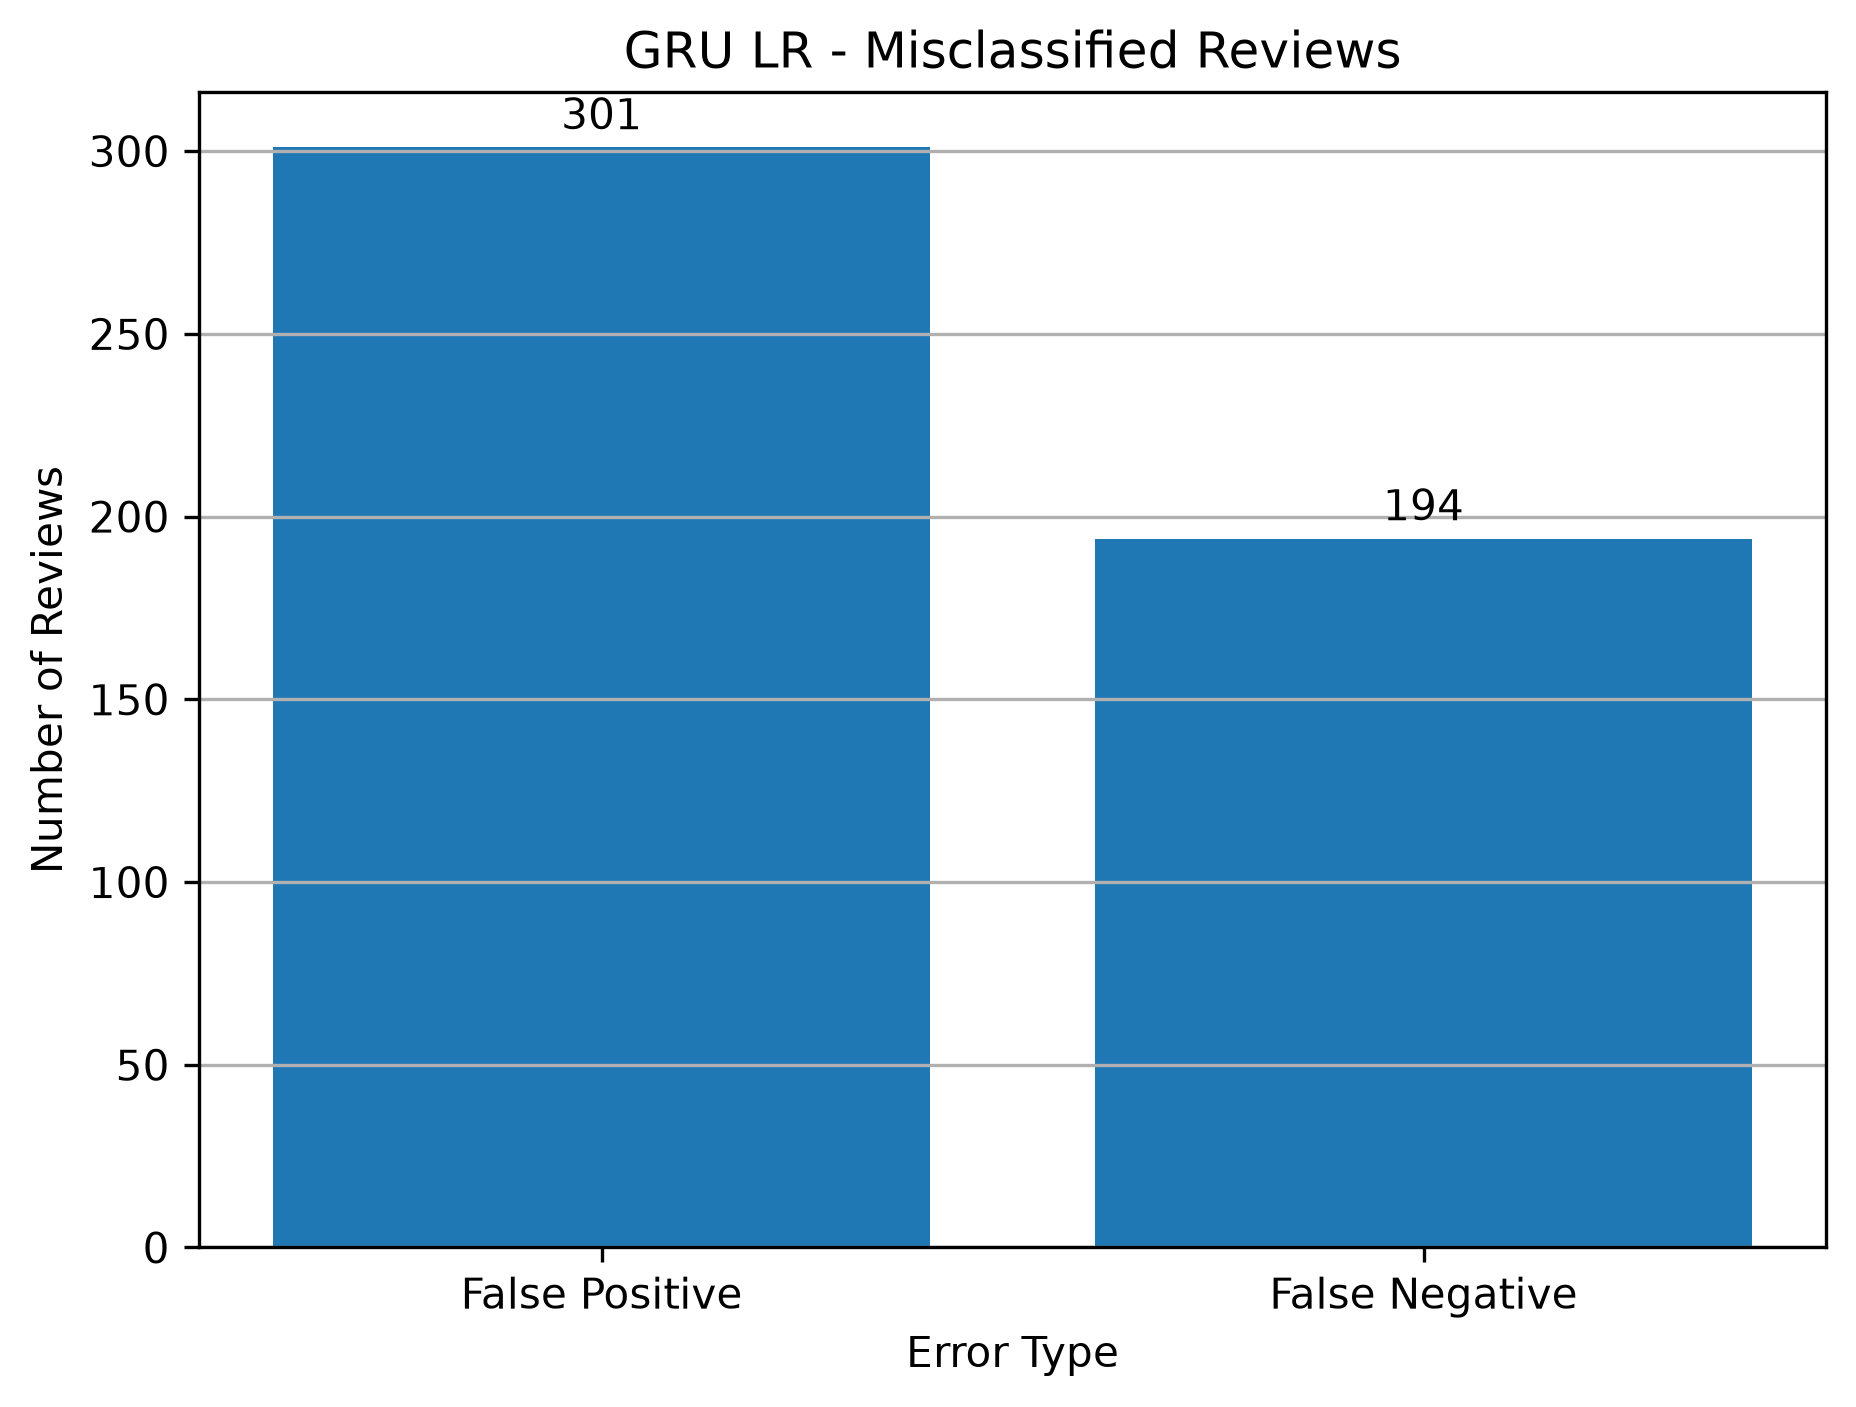

The data file committed next to this chart (first rows):
review, actual, predicted, probability, actual_sentiment, predicted_sentiment
this silly movie is really fun for the y…, 1, 0, 0.09513, Positive, Negative
we have to remember that the s were prac…, 1, 0, 0.02053, Positive, Negative
brian de palma s undeniable virtuosity c…, 1, 0, 0.3001, Positive, Negative
probably the best horror movie in years …, 1, 0, 0.379, Positive, Negative
this is a formula b science fiction movi…, 0, 1, 0.5411, Negative, Positive
for those who like depressing films with…, 0, 1, 0.9888, Negative, Positive
when a hardworking entrepreneur is rejec…, 0, 1, 0.9509, Negative, Positive
i remember viewing this movie when i was…, 0, 1, 0.8668, Negative, Positive
kim basinger and mickey rourke star in t…, 0, 1, 0.9723, Negative, Positive
tromeo juliet th anniversary edition wil…, 1, 0, 0.1478, Positive, Negative
since the characters begin with unknown …, 0, 1, 0.9455, Negative, Positive
this is a snuff movie i m shocked it is …, 0, 1, 0.9171, Negative, Positive
rented the movie as a joke my friends an…, 1, 0, 0.0511, Positive, Negative
sure if you ask any mom who s the most b…, 0, 1, 0.9777, Negative, Positive
humour is a very individual thing and th…, 0, 1, 0.7005, Negative, Positive
skip mccoy richard widmark pick pockets …, 1, 0, 0.1265, Positive, Negative
well known comedians meekly admit they w…, 1, 0, 0.2651, Positive, Negative
it s a kinder gentler cyborg movie with …, 0, 1, 0.9966, Negative, Positive
time and time again i ve stated that if …, 1, 0, 0.1184, Positive, Negative
the movie was a pleasure to watch if you…, 0, 1, 0.9978, Negative, Positive
good idea shame about the actual movie w…, 0, 1, 0.5674, Negative, Positive
the film opens with a peaceful shot of a…, 0, 1, 0.6829, Negative, Positive
i grew up watching the bowery boys on th…, 0, 1, 0.9266, Negative, Positive
one would expect a movie with a famous c…, 0, 1, 0.5476, Negative, Positive
let me begin by saying that i adore the …, 0, 1, 0.9996, Negative, Positive
the fine cast cannot uplift this routine…, 0, 1, 0.9042, Negative, Positive
with a cheap pound shop having just open…, 0, 1, 0.5783, Negative, Positive
the war in the east as the germans refer…, 0, 1, 0.7125, Negative, Positive
may contain spoilers i was super excited…, 0, 1, 0.7444, Negative, Positive
this movie has not aged well maybe it s …, 0, 1, 0.7508, Negative, Positive
no one is going to mistake the squall fo…, 0, 1, 0.9904, Negative, Positive
this movie is proof that film noire is a…, 1, 0, 0.224, Positive, Negative
valentine dogkiller dussaut and joe the …, 1, 0, 0.001243, Positive, Negative
house of dracula works from the same bas…, 1, 0, 0.002301, Positive, Negative
may seem like an overstatement but it is…, 1, 0, 0.01066, Positive, Negative
i just want to say that chris diamantopo…, 1, 0, 0.02162, Positive, Negative
when i was grease was like crack it was …, 0, 1, 0.9994, Negative, Positive
are you familiar with concept of childre…, 0, 1, 0.9987, Negative, Positive
a less than subtle poke at the beliefs a…, 0, 1, 0.9894, Negative, Positive
this is loosely based on the ideas of th…, 0, 1, 0.9981, Negative, Positive
i found this a bit hard to follow to the…, 1, 0, 0.2006, Positive, Negative
not on the same level as ring or ring bu…, 1, 0, 0.02614, Positive, Negative
ernest saves christmas is comedian ernes…, 0, 1, 0.9873, Negative, Positive
as americans we have come to expect crap…, 0, 1, 0.52, Negative, Positive
of course i have disappeared into the mo…, 0, 1, 0.5647, Negative, Positive
well i m not about to add to the diatrib…, 1, 0, 0.2393, Positive, Negative
as i saw the movie i was really shocked …, 1, 0, 0.4274, Positive, Negative
daddy s girls florence lawrence and doro…, 0, 1, 0.9725, Negative, Positive
the core message is strong the cast has …, 0, 1, 0.9966, Negative, Positive
that s right you heard me i am a huge fa…, 0, 1, 0.6933, Negative, Positive
like tarzan the ape man only more so the…, 1, 0, 0.06698, Positive, Negative
low budget but memorable would be shocke…, 1, 0, 0.4864, Positive, Negative
david mamet is a very interesting and a …, 0, 1, 0.9965, Negative, Positive
this movie truly shows the farce and hyp…, 0, 1, 0.6591, Negative, Positive
only minor spoilers except as noted i ve…, 0, 1, 0.9999, Negative, Positive
a savage undisciplined lion has been put…, 1, 0, 0.004746, Positive, Negative
after being hugely entertained by mr bro…, 0, 1, 0.5807, Negative, Positive
born in i was about eight years old when…, 1, 0, 0.3166, Positive, Negative
in what appears an attempt to mix drama …, 1, 0, 0.1059, Positive, Negative
wow what a whirlwind the s is a decade w…, 1, 0, 0.4946, Positive, Negative
... 435 more rows
